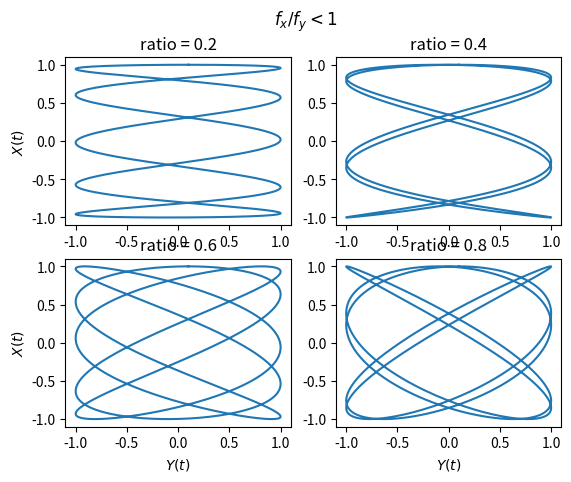
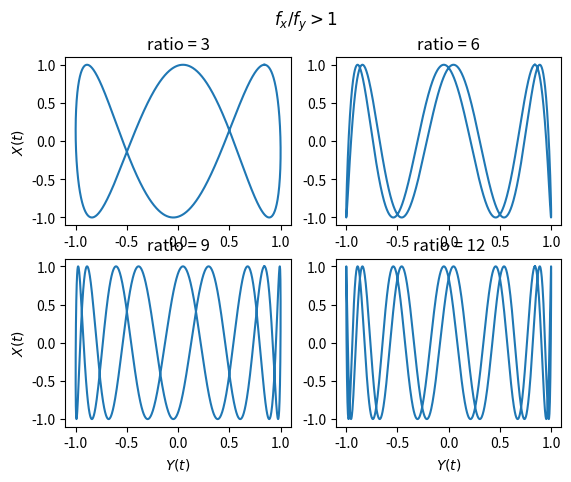

Write the Python code that produced these figures, in order.
# #!/usr/bin/python

import numpy as np
import matplotlib.pyplot as plt
import random

def X(f_x, a_x, t):
    return a_x * np.cos(2 * np.pi * f_x * t)

def Y(f_y, a_y, t, phi):
    return a_y * np.sin(2 * np.pi * f_y * t + phi)

def Z(X, Y):
    return X + Y

def trig_np(f_x, f_y, a_x, a_y, phi, dt, n):
    '''
    Computes trigonometric functions X(t), Y(t) and Z(t). Stores the 
    results in numpy arrays. 
    '''
    X_out = np.array([])
    Y_out = np.array([])
    Z_out = np.array([])

    for i in range(n + 1):
        t = i * dt
        x = X(f_x, a_x, t) 
        y = Y(f_y, a_y, t, phi)
        z = Z(x, y)

        X_out = np.append(X_out, np.array(x))
        Y_out = np.append(Y_out, np.array(y))
        Z_out = np.append(Z_out, np.array(z))

    return X_out, Y_out, Z_out
# ---------
# Constants
# ---------
a_x = 1
a_y = 1
f_y = 5

# First case: 0 < f_x/f_y < 1
dt = 0.001
n = 1000
phi = 0.1
ratio = [0.2, 0.4, 0.6, 0.8]

fig, ((p1, p2), (p3, p4)) = plt.subplots(2, 2)
plots = [p1, p2, p3, p4]

for i, r in enumerate(ratio):
	f_x = f_y * r
	results = trig_np(f_x, f_y, a_x, a_y, phi, dt, n)
	title = f'ratio = {r}'
	plots[i].plot(results[1], results[0])
	plots[i].set_title(title)

p3.set_xlabel('$Y(t)$') 
p4.set_xlabel('$Y(t)$')

p1.set_ylabel('$X(t)$')
p3.set_ylabel('$X(t)$') 
 
plt.suptitle('$f_x/f_y < 1$')

# Second case: f_x/f_y > 1
dt = 0.0001
n = 2000
phi = 1
ratio = [3, 6, 9, 12]

fig2, ((p1, p2), (p3, p4)) = plt.subplots(2, 2)
plots = [p1, p2, p3, p4]

for i, r in enumerate(ratio):
	f_x = f_y * r
	results = trig_np(f_x, f_y, a_x, a_y, phi, dt, n)
	title = f'ratio = {r}'
	plots[i].plot(results[1], results[0])
	plots[i].set_title(title)

p3.set_xlabel('$Y(t)$') 
p4.set_xlabel('$Y(t)$')

p1.set_ylabel('$X(t)$')
p3.set_ylabel('$X(t)$') 
 
plt.suptitle('$f_x/f_y > 1$')
plt.show()
